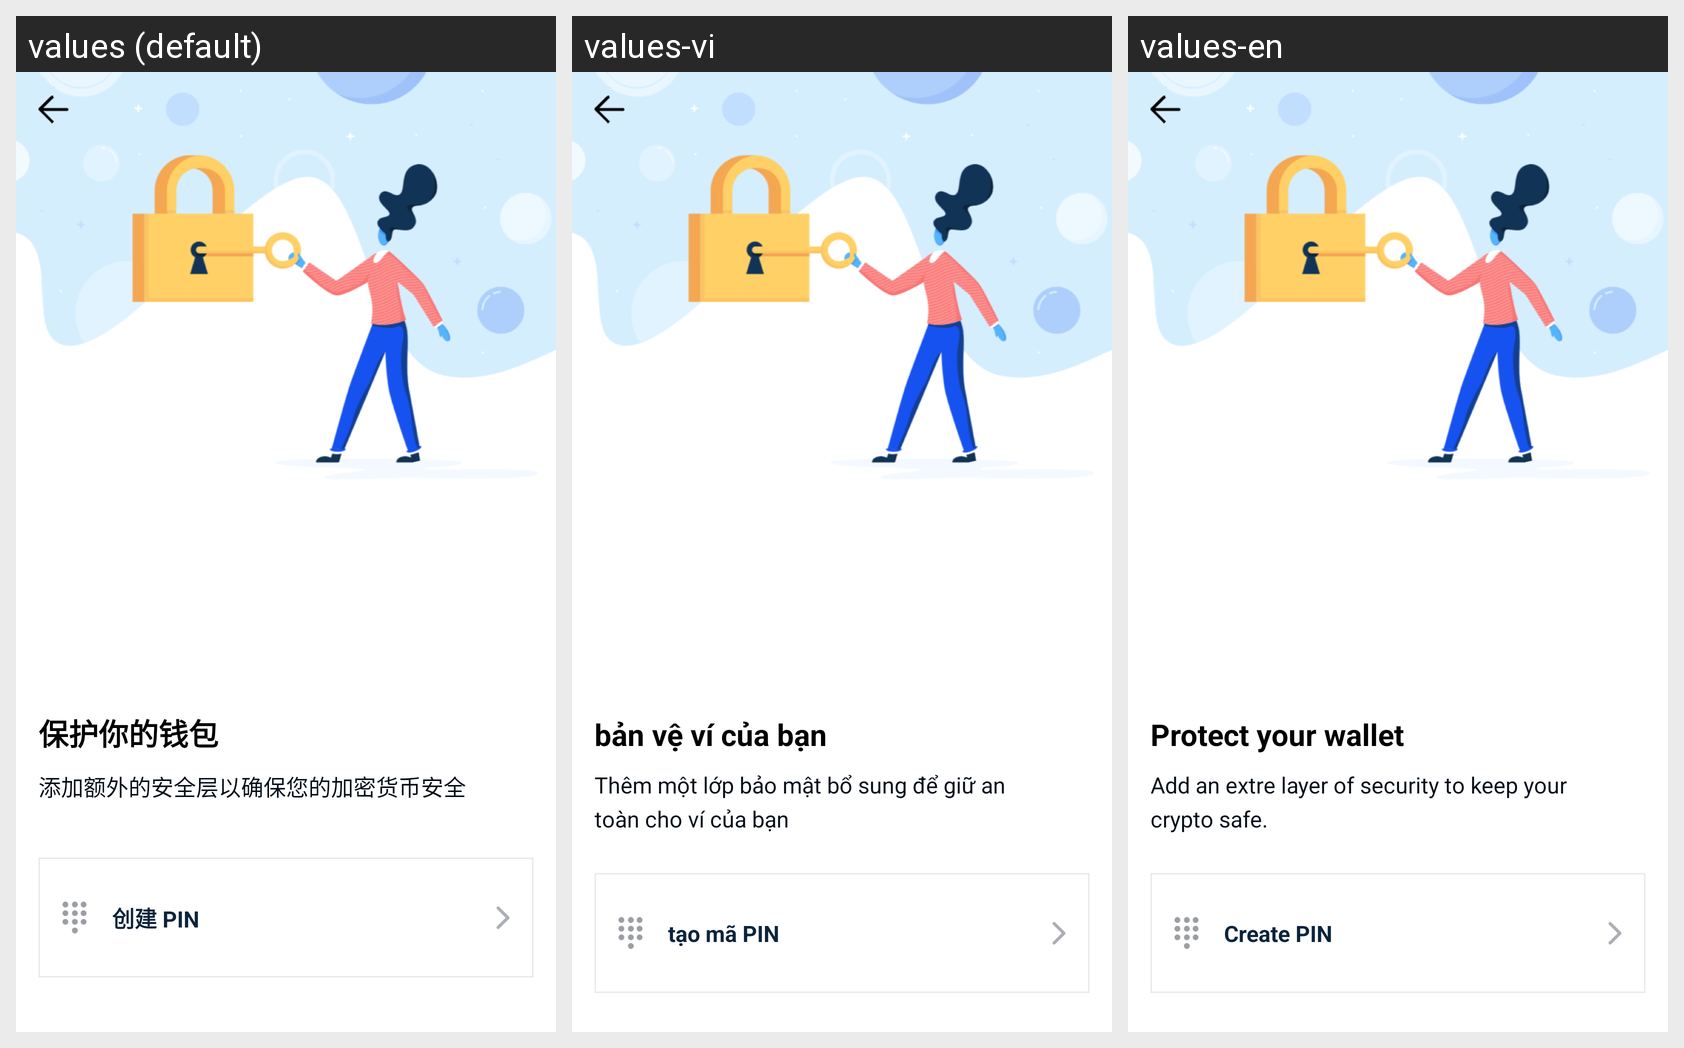

Translations of the strings shown on this Android screen, per locale in the grid:
Android screen res/layout/activity_cteate_pin.xml rendered under 3 locales, left to right: values (default), values-vi, values-en. Device: Nexus 5 (rendered at 1080×1920; each locale shown at half size, 540×960, under a caption strip naming it); theme AppTheme.NoActionBar.
Strings drawn on this screen, with the default value and each locale's value (text and hints the layout hard-codes, and strings that could not be matched under every locale, appear in the picture but are not listed):

protect_your_wallet
  values: 保护你的钱包
  values-vi: bản vệ ví của bạn
  values-en: Protect your wallet

Protect_your_wallet_tip
  values: 添加额外的安全层以确保您的加密货币安全
  values-vi: Thêm một lớp bảo mật bổ sung để giữ an toàn cho ví của bạn
  values-en: Add an extre layer of security to keep your crypto safe.

create_pin
  values: 创建 PIN
  values-vi: tạo mã PIN
  values-en: Create PIN
